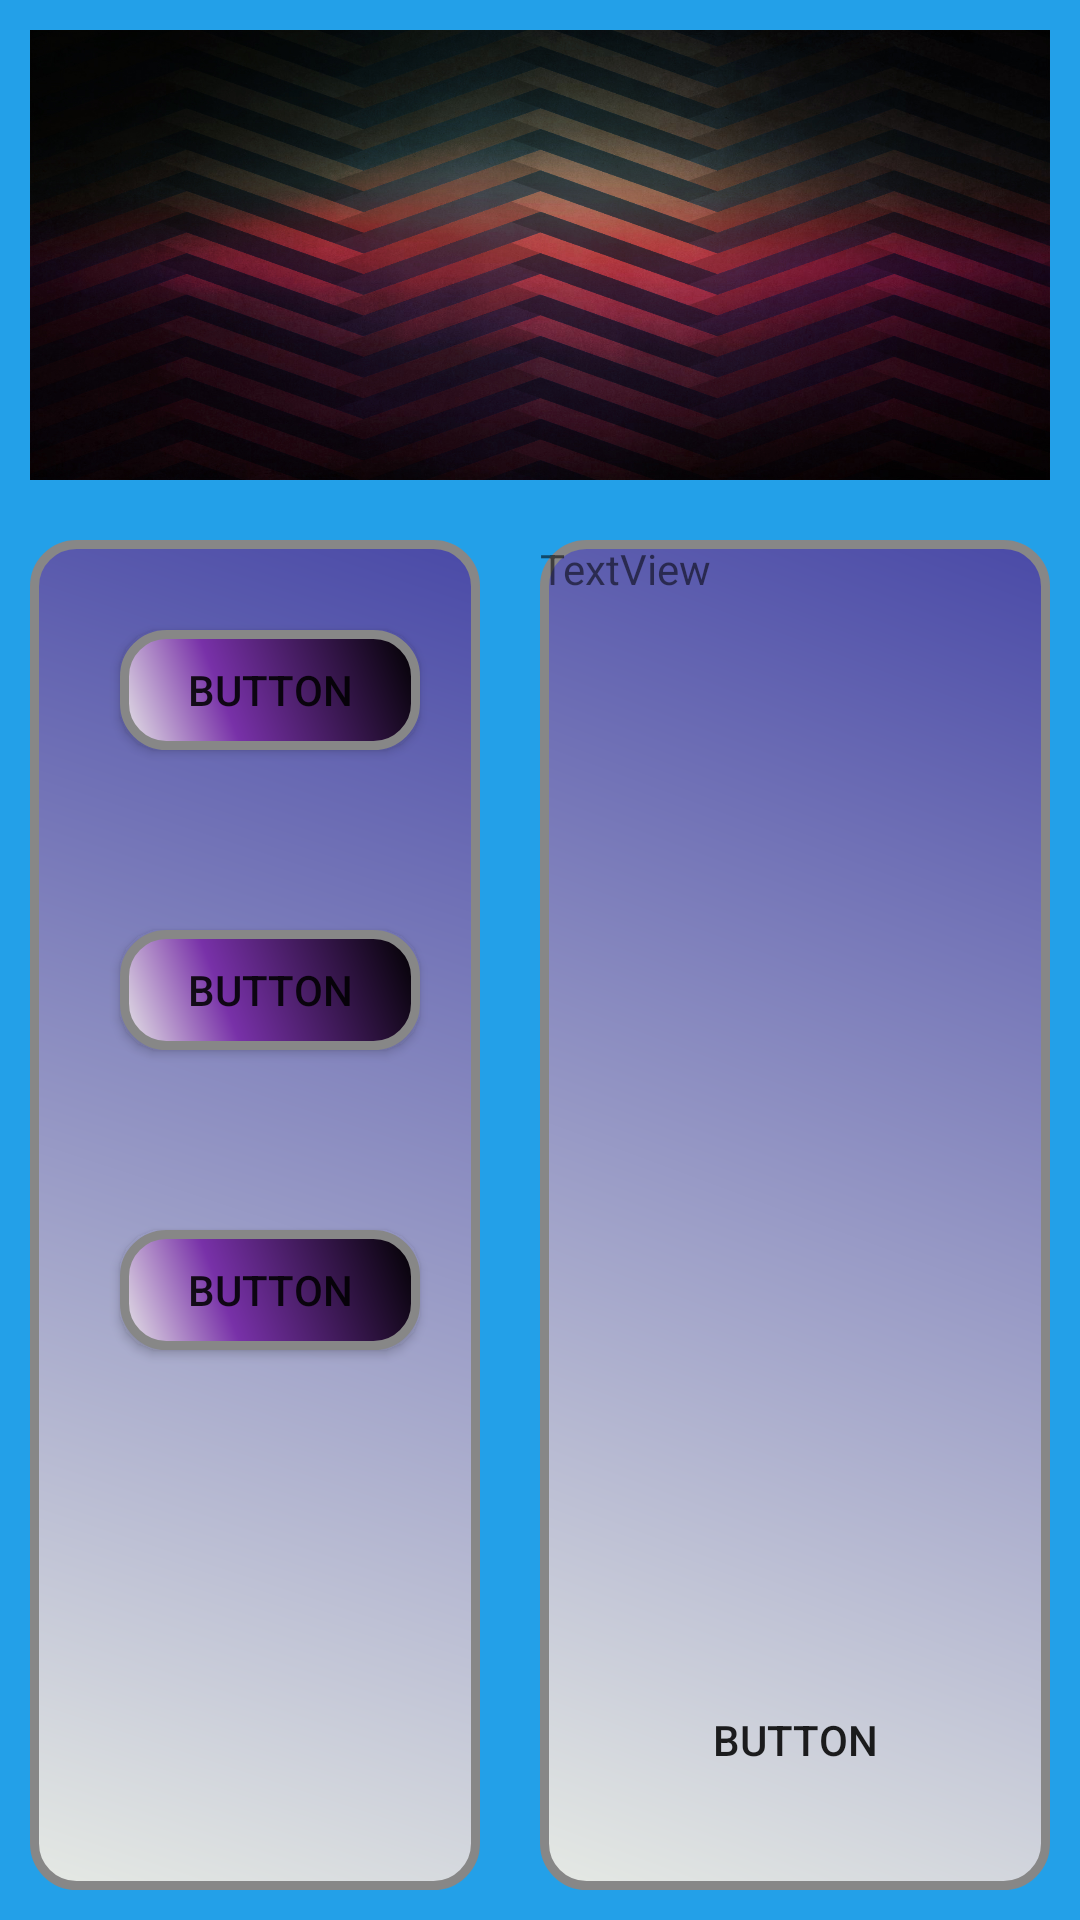

Here is an Android app screen rendered from its layout file. Give the layout XML and the strings, colors and styles it references.
<!-- AndroidManifest.xml: application theme AppTheme -->
<!-- res/layout/ejercicioestilo1.xml -->
<?xml version="1.0" encoding="utf-8"?>
<LinearLayout xmlns:android="http://schemas.android.com/apk/res/android"
    android:orientation="vertical" android:layout_width="match_parent"
    android:layout_height="match_parent"
    style="@style/fondoapp">

    <LinearLayout
        android:layout_width="match_parent"
        android:orientation="vertical"
        style="@style/cabecera"
        ></LinearLayout>

    <LinearLayout
        android:layout_width="match_parent"
        android:layout_height="match_parent"
        android:orientation="horizontal">

        <LinearLayout
            style="@style/layerBotones"
            android:layout_height="match_parent"
            android:orientation="vertical">

            <Button
                android:id="@+id/button"
                style="@style/estiloBotones"

                android:text="Button" />

            <Button
                android:id="@+id/button2"
                style="@style/estiloBotones"

                android:text="Button" />

            <Button
                android:id="@+id/button3"
                style="@style/estiloBotones"

                android:text="Button" />
        </LinearLayout>

        <RelativeLayout
            android:layout_width="match_parent"
            android:layout_height="match_parent"
            style="@style/layerBotones"
            >

            <TextView
                android:id="@+id/textView"
                android:layout_width="match_parent"
                style="@style/cajatexto"
                android:text="TextView" />

            <Button
                android:id="@+id/button4"
                style="@style/botonfinal"
                android:layout_alignParentBottom="true"
                android:layout_centerHorizontal="true"
                android:layout_marginBottom="39dp"
                android:text="Button" />
        </RelativeLayout>
    </LinearLayout>
</LinearLayout>
<!-- resources referenced by this layout -->
<resources>
  <style name="botonfinal" parent="botonbase">
  
          <item name="android:background">@drawable/botonfinal</item>
  
      </style>
  <style name="cabecera" parent="margenlayout">
          <item name="android:background">@drawable/cabecera</item>
          <item name="android:layout_height">@dimen/largocabecera</item>
      </style>
  <style name="cajatexto">
          <item name="android:layout_height">@dimen/largocajatexto</item>
      </style>
  <style name="estiloBotones" parent="botonbase">
  
          <item name="android:background">@drawable/botonesizquierda</item>
  
      </style>
  <style name="fondoapp">
          <item name="android:background">#23A0E8</item>
      </style>
  <style name="layerBotones" parent="margenlayout">
          <item name="android:layout_width">@dimen/anchoLayerBotones</item>
          <item name="android:background">@drawable/estilolayout</item>
  
      </style>
  <style name="AppTheme" parent="Theme.AppCompat.Light.DarkActionBar">
          
          <item name="colorPrimary">@color/colorPrimary</item>
          <item name="colorPrimaryDark">@color/colorPrimaryDark</item>
          <item name="colorAccent">@color/colorAccent</item>
      </style>
  <style name="botonbase">
          <item name="android:layout_width">@dimen/anchoBotones</item>
          <item name="android:layout_height">@dimen/altoBotones</item>
          <item name="android:layout_margin">@dimen/marginBotones</item>
  
      </style>
  <style name="margenlayout">
  
          <item name="android:layout_margin">@dimen/margenlayout</item>
  
      </style>
  <!-- drawable cabecera: jpg bitmap (drawable, 741883 bytes) -->
  <dimen name="largocabecera">150dp</dimen>
  <dimen name="largocajatexto">200dp</dimen>
  <!-- drawable botonesizquierda (drawable) -->
  <?xml version="1.0" encoding="utf-8"?>
  <shape xmlns:android="http://schemas.android.com/apk/res/android" android:shape="rectangle" >
      <corners
          android:radius="14dp"
          />
      <gradient
          android:angle="45"
          android:centerX="35%"
          android:centerColor="#7831A8"
          android:startColor="#E8E8E8"
          android:endColor="#000000"
          android:type="linear"
          />
      <padding
          android:left="0dp"
          android:top="0dp"
          android:right="0dp"
          android:bottom="0dp"
          />
      <size
          android:width="270dp"
          android:height="60dp"
          />
      <stroke
          android:width="3dp"
          android:color="#878787"
          />
  </shape>
  <dimen name="anchoLayerBotones">150dp</dimen>
  <!-- drawable estilolayout (drawable) -->
  <?xml version="1.0" encoding="utf-8"?>
  <shape xmlns:android="http://schemas.android.com/apk/res/android" android:shape="rectangle" >
      <corners
          android:radius="14dp"
          />
      <gradient
          android:angle="45"
          android:centerX="35%"
          android:startColor="#e5e9e4"
          android:endColor="#4a4aa7"
          android:type="linear"
          />
      <padding
          android:left="0dp"
          android:top="0dp"
          android:right="0dp"
          android:bottom="0dp"
          />
  
      <stroke
          android:width="3dp"
          android:color="#878787"
          />
  </shape>
  <color name="colorPrimary">#3F51B5</color>
  <color name="colorPrimaryDark">#303F9F</color>
  <color name="colorAccent">#FF4081</color>
  <dimen name="anchoBotones">100dp</dimen>
  <dimen name="altoBotones">40dp</dimen>
  <dimen name="marginBotones">30dp</dimen>
  <dimen name="margenlayout">10dp</dimen>
</resources>
